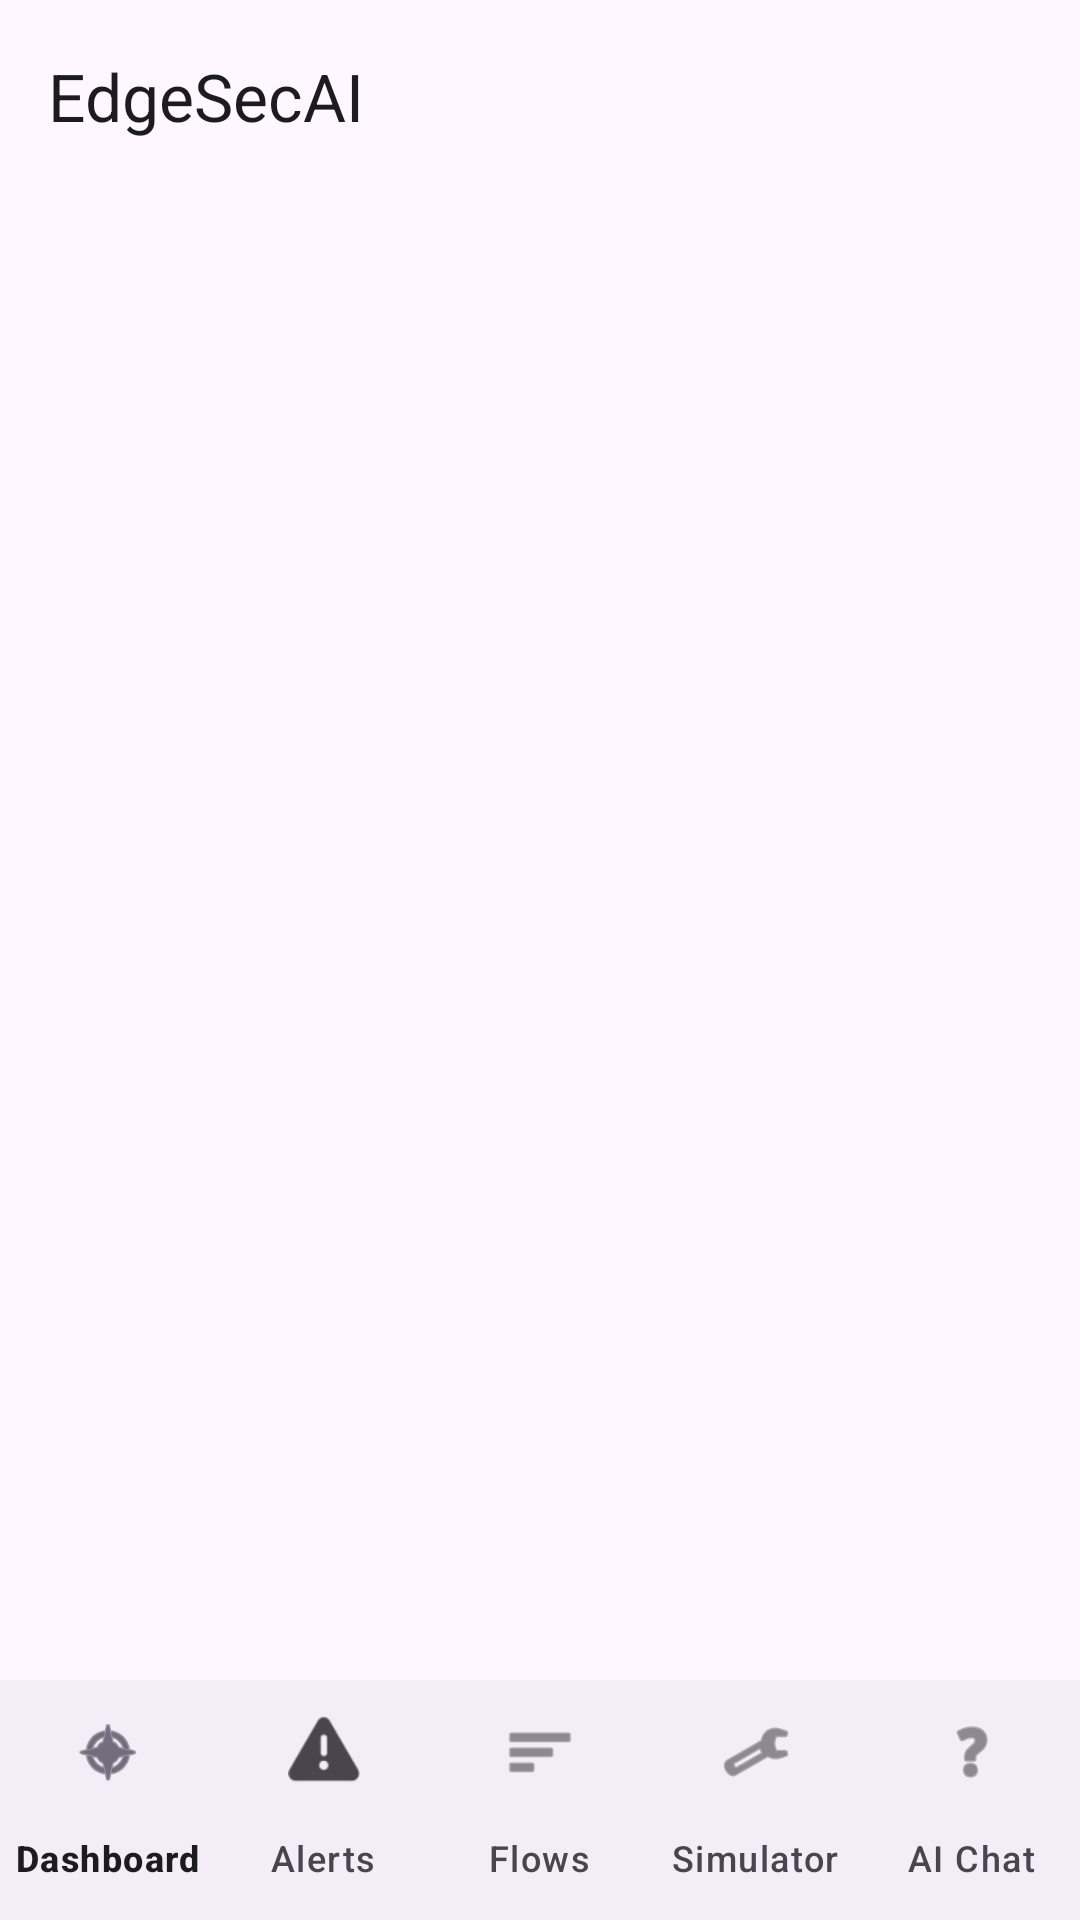

The Android layout XML behind this screen, and the referenced resources:
<!-- AndroidManifest.xml: activity theme Theme.EdgeSecAI -->
<!-- res/layout/activity_main.xml -->
<?xml version="1.0" encoding="utf-8"?>
<androidx.coordinatorlayout.widget.CoordinatorLayout
    xmlns:android="http://schemas.android.com/apk/res/android"
    xmlns:app="http://schemas.android.com/apk/res-auto"
    android:id="@+id/main"
    android:layout_width="match_parent"
    android:layout_height="match_parent">

    <com.google.android.material.appbar.AppBarLayout
        android:layout_width="match_parent"
        android:layout_height="wrap_content">

        <com.google.android.material.appbar.MaterialToolbar
            android:id="@+id/toolbar"
            android:layout_width="match_parent"
            android:layout_height="?attr/actionBarSize"
            app:title="@string/app_name"/>
    </com.google.android.material.appbar.AppBarLayout>

    <FrameLayout
        android:id="@+id/fragment_container"
        android:layout_width="match_parent"
        android:layout_height="match_parent"
        app:layout_behavior="@string/appbar_scrolling_view_behavior"/>

    <com.google.android.material.bottomnavigation.BottomNavigationView
        android:id="@+id/bottom_navigation"
        android:layout_width="match_parent"
        android:layout_height="wrap_content"
        android:layout_gravity="bottom"
        app:menu="@menu/menu_bottom_nav"
        app:labelVisibilityMode="labeled"/>
</androidx.coordinatorlayout.widget.CoordinatorLayout>
<!-- resources referenced by this layout -->
<resources>
  <string name="app_name">EdgeSecAI</string>
  <style name="Theme.EdgeSecAI" parent="Base.Theme.EdgeSecAI" />
  <style name="Base.Theme.EdgeSecAI" parent="Theme.Material3.DayNight.NoActionBar">
          
          
      </style>
</resources>
